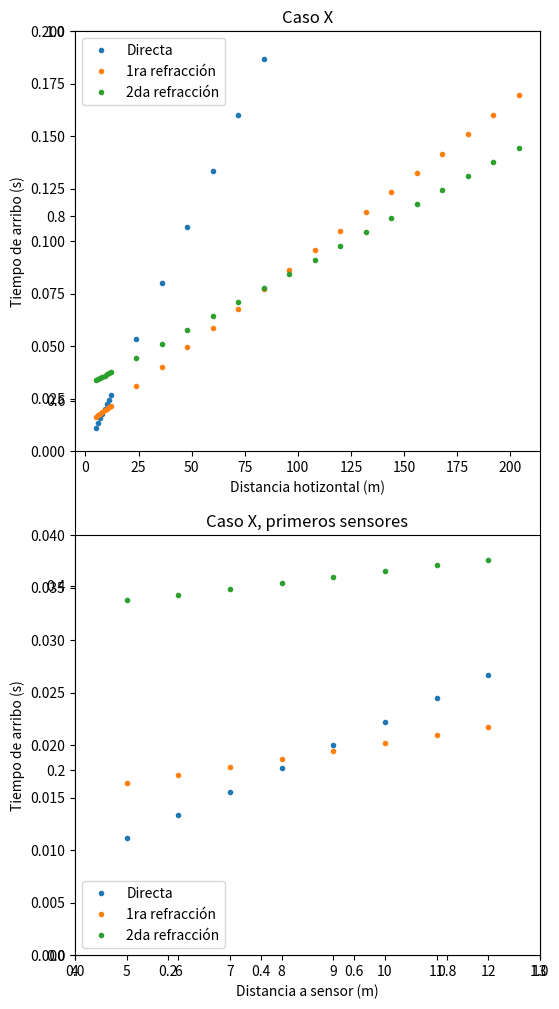

Generate this figure with matplotlib:
import numpy as np
import matplotlib.pyplot as plt

# =============================================================================
# DEFINE PARAMETERS
# =============================================================================

# SIMULATION PARAMETERS
thicks = [3, 17]
vels = [450, 1300, 1800]

sensors1 = np.floor(np.linspace(5,12,8))
sensors2 = (np.linspace(12 + 12, 12 + 16 * 12,16))
sensors = np.concatenate([sensors1, sensors2])

# SANITY CHECK THE PARAMETERS
if len(thicks) < 1:
    raise Exception("Vels must contain one more item than thicks")
if len(vels) != len(thicks) + 1:
    raise Exception("Thicks must not be an empty list") 

# =============================================================================
# FUNCTION DEFINITIONS
# =============================================================================

def direct(x, v):
    return (x / v)

def refract (x, interfaceIdx):
    ret = x / vels[interfaceIdx + 1]
    for aboveIdx in range(0, interfaceIdx + 1):
        theta = np.arcsin(vels[aboveIdx] / vels[interfaceIdx + 1])
        ret += 2 * thicks[aboveIdx] * np.cos(theta) / vels[aboveIdx]
        #print(ret)
    return ret

# CRITICAL REFRACTION DISTANCE FUNCTION
def xcrit(z, v1, v2):
    theta = np.arcsin(v1 / v2)
    return 2 * z * np.tan(theta)

# GENERAL TRAVEL TIME FUNCTION
def traveltimes(thicks, vels, sensors):
    
    # CALCULATE DIRECT TIME LIST
    tDrct = np.zeros(len(sensors))
    for sensIdx, sens in enumerate(sensors):
        tDrct[sensIdx] = direct(sens,vels[0])
    
    # CALCULATE REFRACTION TIME ARRAY (COL = SENSOR, ROW = LAYER)
    tRefr = np.zeros([len(thicks), len(sensors)])
    for sensIdx in range(0, len(sensors)):
        for layerIdx in range(0, len(thicks)):
            tRefr[layerIdx, sensIdx] = refract(sensors[sensIdx], layerIdx)
        
    return [tDrct, tRefr]

# =============================================================================
# MAIN FUNCTION BODY
# =============================================================================

[tDrct, tRefr] = traveltimes(thicks, vels, sensors)
print("1st refraction critical distance: " + str(xcrit(thicks[0], vels[0], vels[1])))
print("2nd refraction critical distance: " + str(xcrit(thicks[1], vels[1], vels[2])))

# PAST THIS POINT, JUST PLOTTING BOILERPLATE
fig, ax = plt.subplots(figsize=(6, 12))

ax1 = plt.subplot(2,1,1)
ax1.plot(sensors, tDrct, ".")
for i in range(0,len(thicks)):
    ax1.plot(sensors, tRefr[i,:], ".")
ax1.set_title('Caso X')
ax1.set_ylim([0, 0.2])
ax1.set_ylabel("Tiempo de arribo (s)")
ax1.set_xlabel("Distancia hotizontal (m)")
ax1.legend(["Directa", "1ra refracción", "2da refracción"])

ax2 = plt.subplot(2,1,2)
ax2.plot(sensors, tDrct, ".")
for i in range(0,len(thicks)):
    ax2.plot(sensors, tRefr[i,:], ".")
ax2.set_title('Caso X, primeros sensores')
ax2.set_ylim([0, 0.04])
ax2.set_xlim([4, 13])
ax2.set_ylabel("Tiempo de arribo (s)")
ax2.set_xlabel("Distancia a sensor (m)")
ax2.legend(["Directa", "1ra refracción", "2da refracción"])

plt.savefig('test.png', dpi=300)

